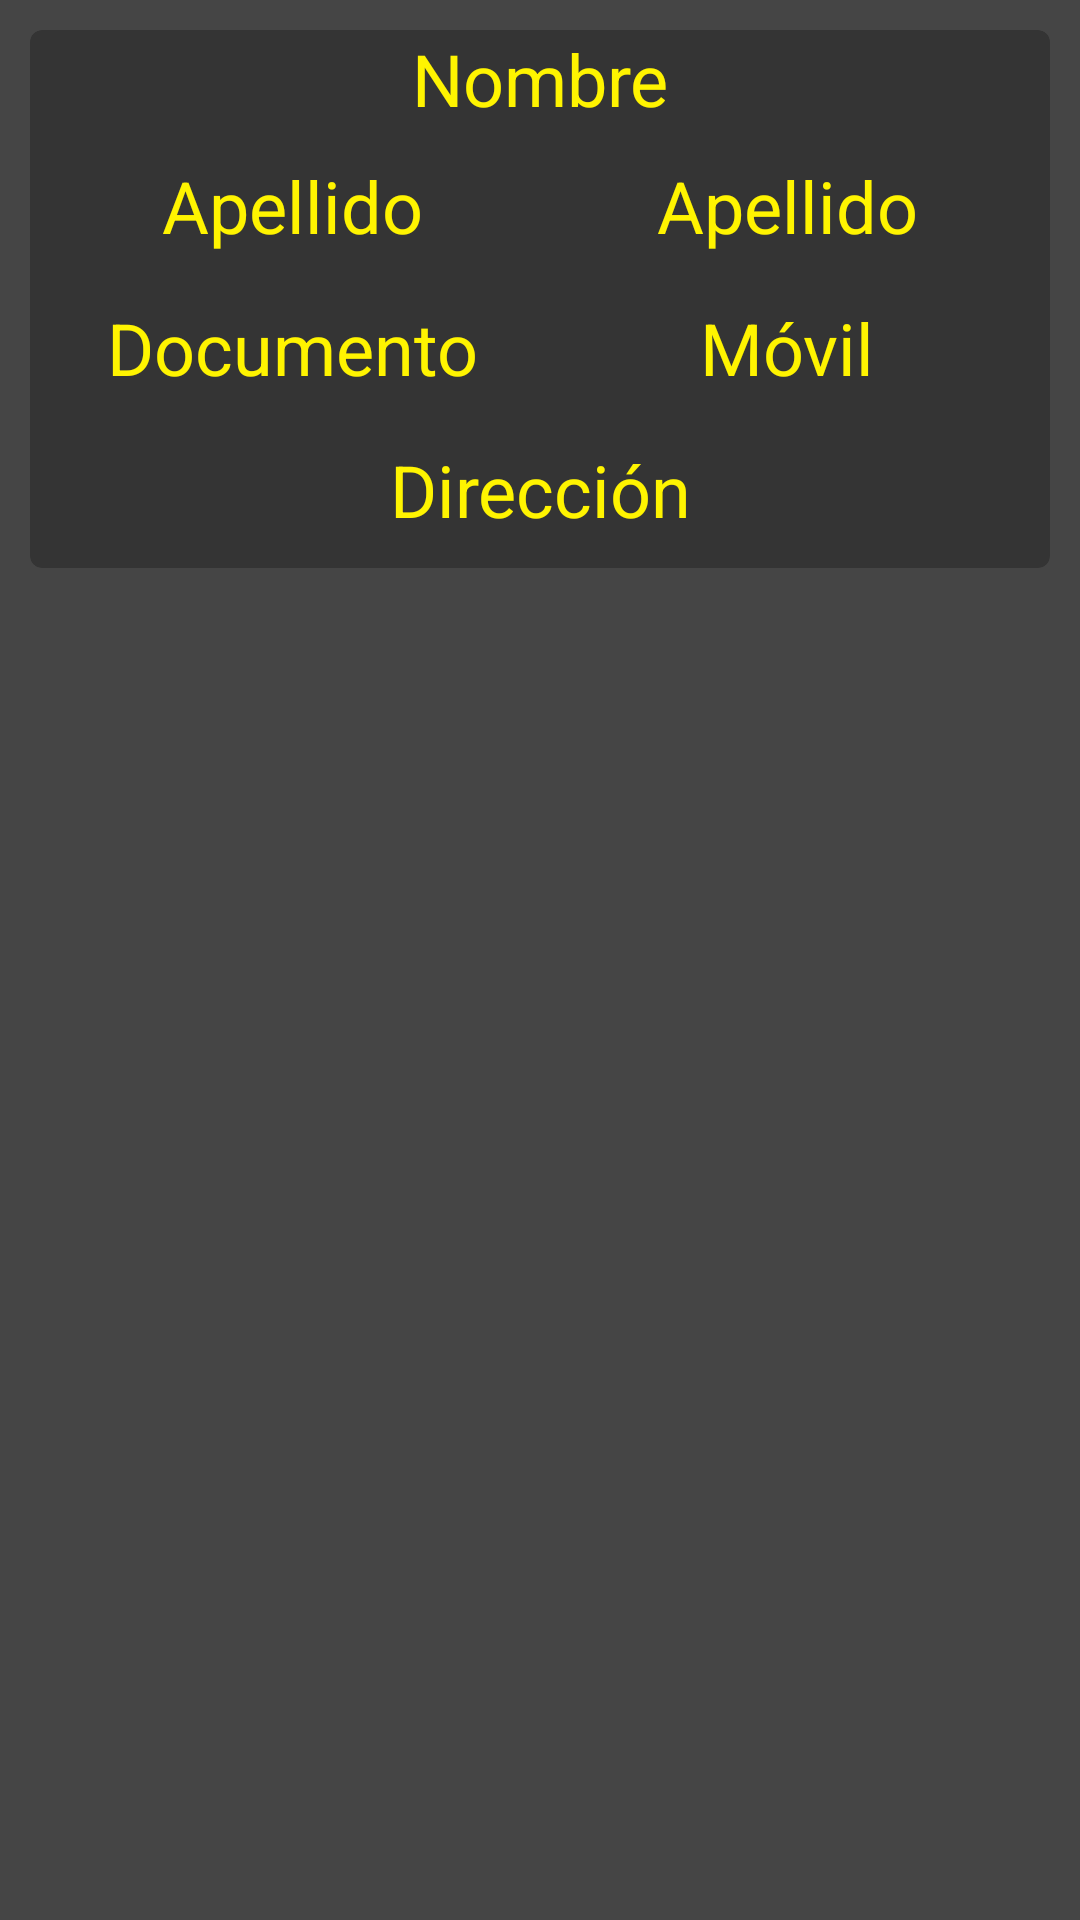

Produce the Android XML layout that renders to this screen, including the resource entries it uses.
<!-- AndroidManifest.xml: application theme AppTheme -->
<!-- res/layout/view_clientes.xml -->
<?xml version="1.0" encoding="utf-8"?>
<RelativeLayout xmlns:android="http://schemas.android.com/apk/res/android"
    xmlns:app="http://schemas.android.com/apk/res-auto"
    xmlns:tools="http://schemas.android.com/tools"
    android:layout_width="match_parent"
    android:layout_height="match_parent"
    android:orientation="vertical"
    android:background="#454545">
    <android.support.v7.widget.CardView
        xmlns:card_view="http://schemas.android.com/apk/res-auto"
        android:id="@+id/card_view"
        android:layout_gravity="center"
        android:layout_width="match_parent"
        android:layout_height="wrap_content"
        card_view:cardCornerRadius="4dp"
        card_view:cardBackgroundColor="#343434"
        android:layout_margin="10dp">
    <LinearLayout
        android:layout_width="match_parent"
        android:layout_height="wrap_content"
        android:orientation="vertical">
        <LinearLayout
            android:layout_width="match_parent"
            android:layout_height="wrap_content"
            android:layout_weight="1">
            <TextView
                android:id="@+id/nombre"
                android:layout_width="match_parent"
                android:layout_height="wrap_content"
                android:layout_weight="1"
                android:textSize="24dp"
                android:textColor="#FFF400"
                android:gravity="center"
                android:text="Nombre"
                android:layout_marginHorizontal="5dp"/>
        </LinearLayout>
        <android.support.v7.widget.LinearLayoutCompat
            android:layout_width="match_parent"
            android:layout_height="wrap_content"
            android:orientation="horizontal"
            android:layout_marginHorizontal="5dp"
            android:layout_marginVertical="10dp">


                <TextView
                    android:id="@+id/apellido1"
                    android:layout_width="match_parent"
                    android:layout_height="wrap_content"
                    android:layout_weight="1"
                    android:textSize="24dp"
                    android:textColor="#FFF400"
                    android:text="Apellido"
                    android:gravity="center"
                    android:layout_marginHorizontal="5dp"/>
                <TextView
                    android:id="@+id/apellido2"
                    android:layout_width="match_parent"
                    android:layout_height="wrap_content"
                    android:layout_weight="1"
                    android:textColor="#FFF400"
                    android:text="Apellido"
                    android:gravity="center"
                    android:textSize="24dp"
                    android:layout_marginHorizontal="5dp"/>
    </android.support.v7.widget.LinearLayoutCompat>
        <android.support.v7.widget.LinearLayoutCompat
            android:layout_width="match_parent"
            android:layout_height="wrap_content"
            android:orientation="horizontal"
            android:layout_margin="5dp">
            <TextView
                android:id="@+id/documento"
                android:text="Documento"
                android:layout_width="match_parent"
                android:layout_height="wrap_content"
                android:layout_weight="1"
                android:textSize="24dp"
                android:textColor="#FFF400"
                android:gravity="center"
                android:layout_marginHorizontal="5dp"/>
            <TextView
                android:id="@+id/movil"
                android:text="Móvil"
                android:layout_width="match_parent"
                android:layout_height="wrap_content"
                android:layout_weight="1"
                android:textColor="#FFF400"
                android:textSize="24dp"
                android:gravity="center"
                android:layout_marginHorizontal="5dp"/>

        </android.support.v7.widget.LinearLayoutCompat>
        <android.support.v7.widget.LinearLayoutCompat
            android:layout_width="match_parent"
            android:layout_height="wrap_content"
            android:orientation="horizontal"
            android:layout_margin="10dp">
            <TextView
                android:id="@+id/direccion"
                android:textColor="#FFF400"
                android:layout_width="match_parent"
                android:layout_height="wrap_content"
                android:textSize="24dp"
                android:text="Dirección"
                android:gravity="center"/>

        </android.support.v7.widget.LinearLayoutCompat>

</LinearLayout>



    </android.support.v7.widget.CardView>





</RelativeLayout>
<!-- resources referenced by this layout -->
<resources>
  <style name="AppTheme" parent="Theme.AppCompat.Light.DarkActionBar">
          
          <item name="colorPrimary">#343434</item>
          <item name="colorPrimaryDark">#343434</item>
          <item name="colorAccent">#454545</item>
          <item name="android:textColor">#454545</item>
      </style>
</resources>
